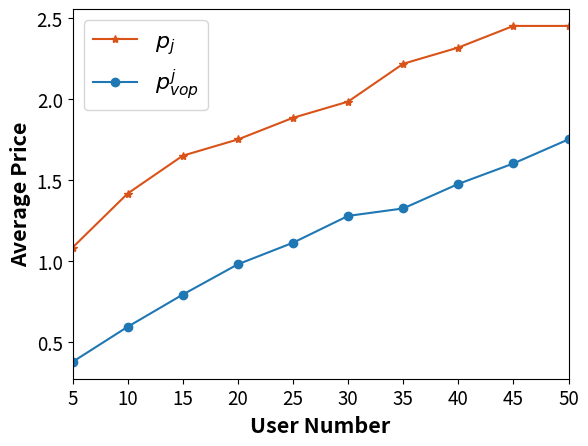

The matplotlib source for this figure:
import matplotlib.pyplot as plt

# 预设字体格式，并传给rc方法
import numpy as np
# 四组数据
np.set_printoptions(precision=16)

U_user_v, U_S_t_v = [1.0833333333333333, 1.4166666666666667, 1.6500000000000004, 1.7500000000000007, 1.8833333333333337,
                     1.9833333333333336, 2.2166666666666672, 2.3166666666666678, 2.450000000000001,
                     2.450000000000001], [0.3784406255828519, 0.5948397197368225, 0.7936090283731675,
                                          0.9804106372073879, 1.1131814951706172, 1.2787265789707642,
                                          1.3247141051791673, 1.4757821370189108, 1.601964240172759, 1.7506947379203395]

U_user_v = [np.mean(arr) for arr in U_user_v] # 因为输出的是所有ECSP的定价，所以需要求平均
# 绘制折线图
# plt.plot(range(len(U_user_v)), U_user_v, label='用户的平均效益值', marker='.')
# plt.plot(range(len(U_S_t_v[:,0])), U_S_t_v[:,0], label='云服务器的效益值', marker='o')
# plt.plot(range(len(U_S_t_v[:,1])), U_S_t_v[:,1], label='M1服务器的效益值', marker='s')
# plt.plot(range(len(U_S_t_v[:,2])), U_S_t_v[:,2], label='M2服务器的效益值', marker='^')
# plt.plot(range(len(U_vop_v)), U_vop_v, label='vop的效益值', marker='x')

# 绘制折线图
plt.plot(range(len(U_user_v)), U_user_v, label='$p_{j}$', marker='*', color='#d95319')
plt.plot(range(len(U_S_t_v)), U_S_t_v, label='$p^{j}_{vop}$', marker='o')

# 添加图例
plt.legend()
plt.xlim(0, 9)
# 添加标题和轴标签
plt.xlabel('User Number', fontweight='bold', fontsize=15.5)
plt.ylabel('Average Price', fontweight='bold', fontsize=15.5)
plt.xticks(range(len(U_user_v)), range(5, 55, 5), fontsize=13.5)  # 修改x轴刻度字体大小
plt.yticks(fontsize=13.5)  # 修改y轴刻度字体大小
# 添加图例并设置字体大小
plt.legend(fontsize='16')
# 显示图形

plt.show()
